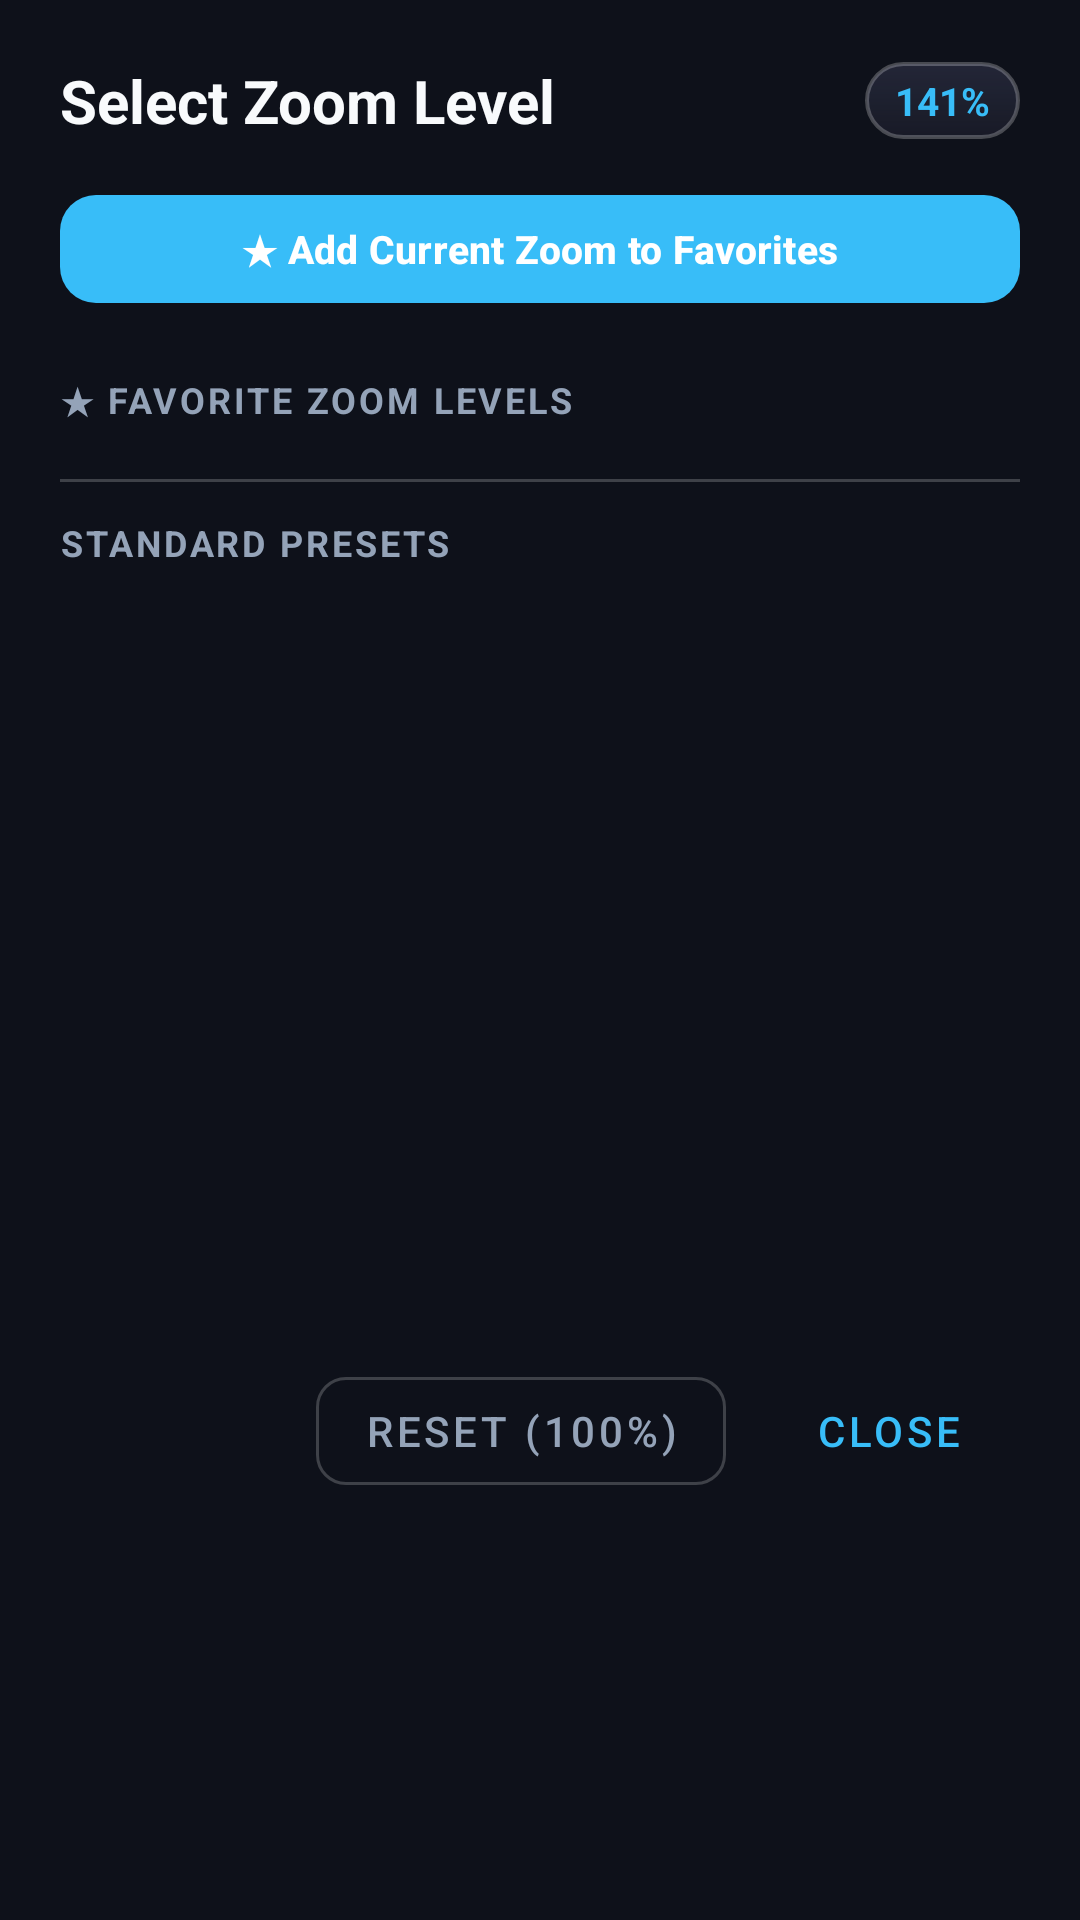

The Android layout XML behind this screen, and the referenced resources:
<!-- AndroidManifest.xml: application theme Theme.OpenNotes -->
<!-- res/layout/dialog_select_zoom_level.xml -->
<?xml version="1.0" encoding="utf-8"?>
<LinearLayout xmlns:android="http://schemas.android.com/apk/res/android"
    xmlns:app="http://schemas.android.com/apk/res-auto"
    android:layout_width="match_parent"
    android:layout_height="wrap_content"
    android:orientation="vertical"
    android:padding="20dp">

    
    <LinearLayout
        android:layout_width="match_parent"
        android:layout_height="wrap_content"
        android:gravity="center_vertical"
        android:orientation="horizontal">

        <TextView
            android:layout_width="0dp"
            android:layout_height="wrap_content"
            android:layout_weight="1"
            android:text="Select Zoom Level"
            android:textColor="@color/text_primary"
            android:textSize="20sp"
            android:textStyle="bold" />

        <TextView
            android:id="@+id/textDialogCurrentZoom"
            android:layout_width="wrap_content"
            android:layout_height="wrap_content"
            android:background="@drawable/bg_floating_pill"
            android:paddingHorizontal="10dp"
            android:paddingVertical="4dp"
            android:text="141%"
            android:textColor="@color/accent"
            android:textSize="13sp"
            android:textStyle="bold" />
    </LinearLayout>

    
    <com.google.android.material.button.MaterialButton
        android:id="@+id/btnAddCurrentToFavorites"
        android:layout_width="match_parent"
        android:layout_height="44dp"
        android:layout_marginTop="14dp"
        android:text="★ Add Current Zoom to Favorites"
        android:textSize="13sp"
        android:textStyle="bold"
        android:textColor="#FFFFFF"
        app:backgroundTint="@color/accent"
        app:cornerRadius="12dp"
        android:visibility="visible" />

    
    <androidx.core.widget.NestedScrollView
        android:layout_width="match_parent"
        android:layout_height="320dp"
        android:layout_marginTop="14dp">

        <LinearLayout
            android:layout_width="match_parent"
            android:layout_height="wrap_content"
            android:orientation="vertical">

            
            <TextView
                android:layout_width="wrap_content"
                android:layout_height="wrap_content"
                android:layout_marginTop="6dp"
                android:layout_marginBottom="6dp"
                android:letterSpacing="0.08"
                android:text="★ FAVORITE ZOOM LEVELS"
                android:textColor="@color/text_secondary"
                android:textSize="12sp"
                android:textStyle="bold" />

            
            <LinearLayout
                android:id="@+id/layoutFavoritesList"
                android:layout_width="match_parent"
                android:layout_height="wrap_content"
                android:orientation="vertical" />

            <TextView
                android:id="@+id/textNoFavoritesHint"
                android:layout_width="match_parent"
                android:layout_height="wrap_content"
                android:paddingVertical="12dp"
                android:text="No favorites saved yet. Tap ★ to favorite any zoom level."
                android:textColor="@color/text_hint"
                android:textSize="13sp"
                android:visibility="gone" />

            <View
                android:layout_width="match_parent"
                android:layout_height="1dp"
                android:layout_marginVertical="12dp"
                android:background="@color/divider" />

            
            <TextView
                android:layout_width="wrap_content"
                android:layout_height="wrap_content"
                android:layout_marginBottom="6dp"
                android:letterSpacing="0.08"
                android:text="STANDARD PRESETS"
                android:textColor="@color/text_secondary"
                android:textSize="12sp"
                android:textStyle="bold" />

            <LinearLayout
                android:id="@+id/layoutPresetsList"
                android:layout_width="match_parent"
                android:layout_height="wrap_content"
                android:orientation="vertical" />

        </LinearLayout>
    </androidx.core.widget.NestedScrollView>

    
    <LinearLayout
        android:layout_width="match_parent"
        android:layout_height="wrap_content"
        android:layout_marginTop="14dp"
        android:gravity="end"
        android:orientation="horizontal">

        <com.google.android.material.button.MaterialButton
            android:id="@+id/btnResetZoomDialog"
            style="@style/Widget.MaterialComponents.Button.OutlinedButton"
            android:layout_width="wrap_content"
            android:layout_height="wrap_content"
            android:layout_marginEnd="10dp"
            android:text="Reset (100%)"
            android:textColor="@color/text_secondary"
            app:cornerRadius="10dp"
            app:strokeColor="@color/divider" />

        <com.google.android.material.button.MaterialButton
            android:id="@+id/btnCloseZoomDialog"
            style="@style/Widget.MaterialComponents.Button.TextButton"
            android:layout_width="wrap_content"
            android:layout_height="wrap_content"
            android:text="Close"
            android:textColor="@color/accent" />
    </LinearLayout>

</LinearLayout>
<!-- resources referenced by this layout -->
<resources>
  <color name="accent">#38BDF8</color>
  <color name="divider">#33FFFFFF</color>
  <color name="text_hint">#64748B</color>
  <color name="text_primary">#F8FAFC</color>
  <color name="text_secondary">#94A3B8</color>
  <!-- drawable bg_floating_pill (drawable) -->
  <?xml version="1.0" encoding="utf-8"?>
  <layer-list xmlns:android="http://schemas.android.com/apk/res/android">
      
      <item>
          <shape android:shape="rectangle">
              <corners android:radius="24dp" />
              <gradient
                  android:angle="270"
                  android:startColor="#E625283A"
                  android:endColor="#D4191B28"
                  android:type="linear" />
              <stroke
                  android:width="1.2dp"
                  android:color="#3DFFFFFF" />
          </shape>
      </item>
  </layer-list>
  <color name="accent_light">#1E293B</color>
  <color name="accent_blue">#3B82F6</color>
  <color name="surface_variant">#80181A26</color>
  <color name="window_background">#0E111A</color>
  <color name="surface">#D91A1C28</color>
  <style name="ThemeOverlay.OpenNotes.MaterialAlertDialog" parent="ThemeOverlay.Material3.MaterialAlertDialog">
          <item name="colorSurface">@color/surface_card</item>
          <item name="colorOnSurface">@color/text_primary</item>
          <item name="colorOnSurfaceVariant">@color/text_secondary</item>
          <item name="colorPrimary">@color/accent</item>
          <item name="colorOnPrimary">#FFFFFF</item>
  
          
          <item name="buttonBarPositiveButtonStyle">@style/Widget.OpenNotes.DialogButton.Positive</item>
          <item name="buttonBarNegativeButtonStyle">@style/Widget.OpenNotes.DialogButton.Negative</item>
          <item name="buttonBarNeutralButtonStyle">@style/Widget.OpenNotes.DialogButton.Neutral</item>
          <item name="android:buttonBarPositiveButtonStyle">@style/Widget.OpenNotes.DialogButton.Positive</item>
          <item name="android:buttonBarNegativeButtonStyle">@style/Widget.OpenNotes.DialogButton.Negative</item>
          <item name="android:buttonBarNeutralButtonStyle">@style/Widget.OpenNotes.DialogButton.Neutral</item>
      </style>
  <style name="Animation.OpenNotes.Activity" parent="@android:style/Animation.Activity">
          <item name="android:activityOpenEnterAnimation">@anim/activity_open_enter</item>
          <item name="android:activityOpenExitAnimation">@anim/activity_open_exit</item>
          <item name="android:activityCloseEnterAnimation">@anim/activity_close_enter</item>
          <item name="android:activityCloseExitAnimation">@anim/activity_close_exit</item>
      </style>
  <color name="surface_card">#E6202232</color>
  <style name="Widget.OpenNotes.DialogButton.Positive" parent="Widget.Material3.Button.TextButton.Dialog">
          <item name="android:textColor">@color/accent</item>
          <item name="android:textStyle">bold</item>
          <item name="android:textSize">14sp</item>
          <item name="android:textAllCaps">false</item>
      </style>
  <style name="Widget.OpenNotes.DialogButton.Negative" parent="Widget.Material3.Button.TextButton.Dialog">
          <item name="android:textColor">@color/text_primary</item>
          <item name="android:textStyle">bold</item>
          <item name="android:textSize">14sp</item>
          <item name="android:textAllCaps">false</item>
      </style>
  <style name="Widget.OpenNotes.DialogButton.Neutral" parent="Widget.Material3.Button.TextButton.Dialog">
          <item name="android:textColor">@color/text_secondary</item>
          <item name="android:textSize">14sp</item>
          <item name="android:textAllCaps">false</item>
      </style>
</resources>
